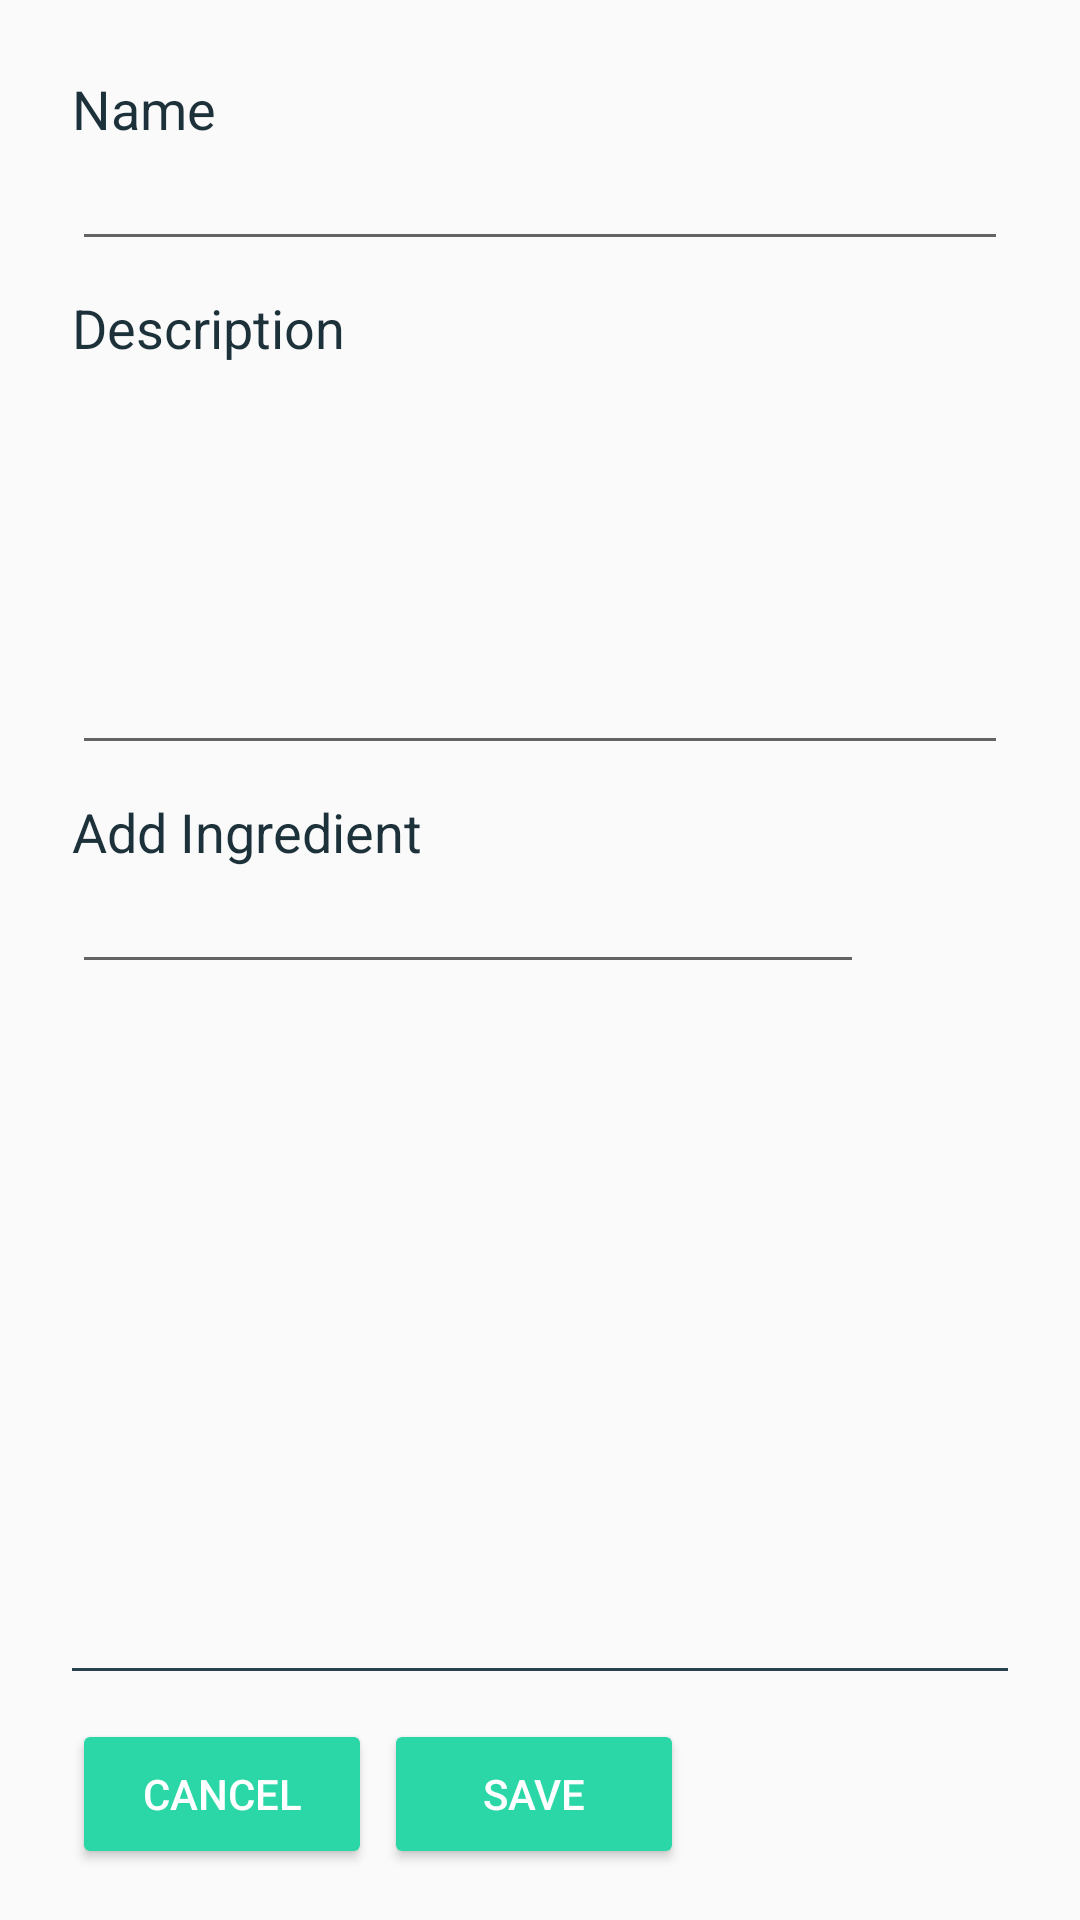

Reconstruct the res/layout file that produces this screen, plus the resources it refers to.
<!-- AndroidManifest.xml: application theme AppTheme -->
<!-- res/layout/activity_edit_recipe.xml -->
<?xml version="1.0" encoding="utf-8"?>


<LinearLayout
    xmlns:android="http://schemas.android.com/apk/res/android"
    android:id="@+id/new_recipe_view"
    android:layout_width="match_parent"
    android:layout_height="match_parent"
    android:orientation="vertical"
    android:paddingTop="24dip"
    android:paddingRight="24dip"
    android:paddingLeft="24dip"
    >

    <TextView
        android:layout_width="wrap_content"
        android:layout_height="wrap_content"
        android:textSize="18sp"
        android:text="@string/name"
        android:textColor="@color/colorPrimaryDark"/>

    <EditText
        android:id="@+id/recipe_name_edit_e"
        android:layout_width="match_parent"
        android:textSize="16sp"
        android:layout_height="wrap_content"/>

    <TextView
        android:layout_width="wrap_content"
        android:layout_height="wrap_content"
        android:layout_marginTop="10dip"
        android:textSize="18sp"
        android:text="@string/description"
        android:textColor="@color/colorPrimaryDark"/>

    <EditText
        android:id="@+id/recipe_description_edit_e"
        android:inputType="textMultiLine"
        android:lines="6"
        android:minLines="6"
        android:gravity="top|left"
        android:maxLines="10"
        android:textSize="16sp"
        android:layout_height="wrap_content"
        android:layout_width="match_parent"
        android:scrollbars="vertical" />

    <TextView
        android:layout_width="wrap_content"
        android:layout_height="wrap_content"
        android:layout_marginTop="10dip"
        android:textSize="18sp"
        android:text="@string/addIngredient"
        android:textColor="@color/colorPrimaryDark"/>

    <LinearLayout
        android:layout_width="match_parent"
        android:layout_height="wrap_content"
        android:orientation="horizontal"
        android:weightSum="10">

        <EditText
            android:id="@+id/ingredient_edit_e"
            android:layout_width="0dp"
            android:layout_weight="10"
            android:textSize="16sp"
            android:layout_height="wrap_content"
            android:gravity="left" />

        <ImageButton
            android:id="@+id/add_ingredient_button_e"
            style="@style/Widget.AppCompat.Button.Borderless"
            android:layout_width="48dp"
            android:layout_height="48dp"
            android:scaleType="center"
            android:tint="@color/colorAccent"
            android:src="@drawable/baseline_add_circle_black_24" />

    </LinearLayout>

    <LinearLayout
        android:layout_width="match_parent"
        android:layout_height="match_parent"
        android:weightSum="14"
        android:orientation="vertical">

        <ScrollView
            android:layout_width="match_parent"
            android:layout_height="0dp"
            android:layout_weight="13">
            <LinearLayout
                android:id="@+id/list_of_ingredients_e"
                android:layout_width="match_parent"
                android:layout_height="wrap_content"
                android:orientation="vertical">
            </LinearLayout>
        </ScrollView>

        <View
            android:layout_width="match_parent"
            android:layout_height="1dp"
            android:background="@color/colorDark"/>

        <LinearLayout
            android:layout_width="match_parent"
            android:layout_height="wrap_content"
            android:orientation="horizontal"
            android:layout_weight="1"
            android:weightSum="10">


            <Button
                android:id="@+id/cancel_button_e"
                android:layout_width="100dp"
                android:layout_height="50dp"
                android:text="Cancel"
                android:textColor="#FFFFFF"
                android:layout_marginTop="16dp"
                />
            <Button
                android:id="@+id/save_button_e"
                android:layout_width="100dp"
                android:layout_height="50dp"
                android:text="Save"
                android:layout_marginLeft="4dp"
                android:textColor="#FFFFFF"
                android:layout_marginTop="16dp"
                />
        </LinearLayout>

    </LinearLayout>


</LinearLayout>
<!-- resources referenced by this layout -->
<resources>
  <color name="colorAccent">#2BD7A6</color>
  <color name="colorDark">#29434e</color>
  <color name="colorPrimaryDark">#1c313a</color>2BD7A6
  <string name="addIngredient">Add Ingredient</string>
  <string name="description">Description</string>
  <string name="name">Name</string>
  <style name="AppTheme" parent="Theme.AppCompat.Light.DarkActionBar">
          
          <item name="colorPrimary">@color/colorDark</item>
          <item name="colorPrimaryDark">@color/colorPrimaryDark</item>
          <item name="colorAccent">@color/colorAccent</item>
          <item name="colorButtonNormal">@color/colorPrimary</item>
          <item name="android:textColor">#546971</item>
      </style>
  <color name="colorPrimary">#2BD7A6</color>2BD7A6
</resources>
